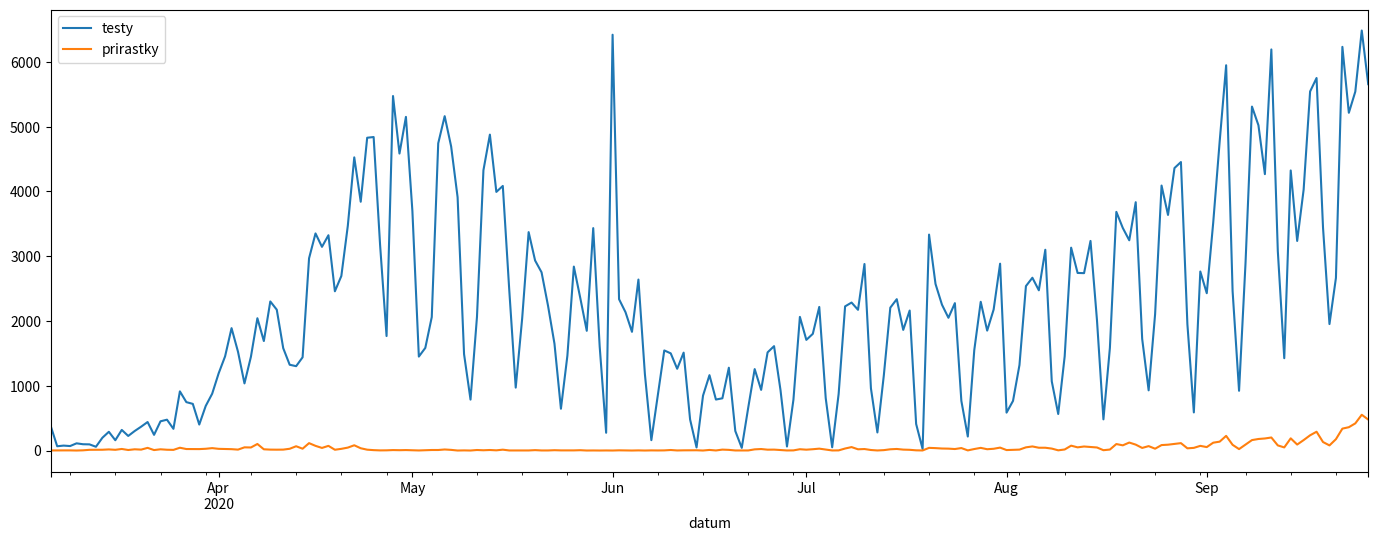
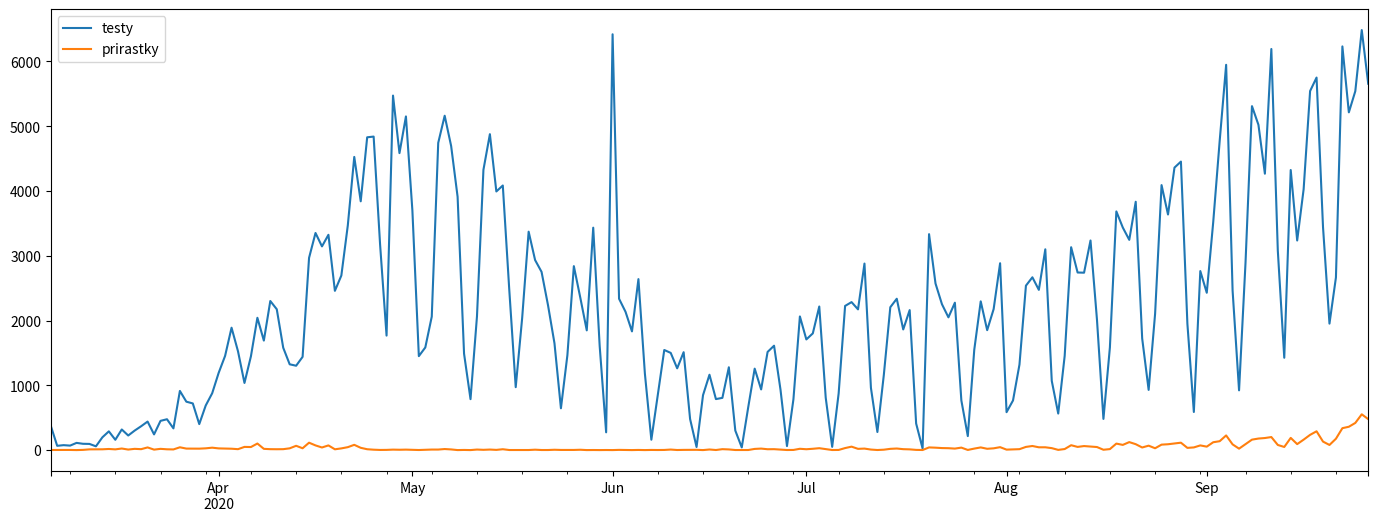

Source code (Python) for these figures, in order:
# -*- coding: utf-8 -*-
#
# Licensed under the Apache License, Version 2.0 (the "License");
# you may not use this file except in compliance with the License.
# You may obtain a copy of the License at
#
#    http://www.apache.org/licenses/LICENSE-2.0
#
# Unless required by applicable law or agreed to in writing, software
# distributed under the License is distributed on an "AS IS" BASIS,
# WITHOUT WARRANTIES OR CONDITIONS OF ANY KIND, either express or
# implied.
# See the License for the specific language governing permissions and
# limitations under the License.
#

import pandas as pd
import numpy as np
import matplotlib.pyplot as plt

hry = ["AssassinsCreed", "Borderlands", "Crysis", "Doom", "Witcher"]
data = pd.DataFrame({"Hrac" : np.random.randint(5, size=(1, 20))[0],
                    "Hra" : np.random.choice(hry, size=(1, 20))[0]})              
data

# Miesto pre váš kód
data[data['Hra']=='Crysis']

data[data['Hra']=='Crysis'].drop_duplicates('Hrac', keep='last')

# Miesto pre váš kód
data.groupby('Hra')['Hrac'].nunique().reset_index()

# Miesto pre váš kód
data.groupby(['Hrac', 'Hra']).size().unstack().fillna(0).astype(int)

data.groupby(['Hrac', 'Hra']).size().unstack()

testy = pd.Series([378, 66, 76, 69, 111, 97, 95, 58, 197, 289, 159, 318, 225, 301, 368, 440, 242, 451, 476, 335, 913, 747, 720, 401, 688, 877, 1191, 1454, 1889, 1524, 1036, 1448, 2042, 1690, 2301, 2174, 1580, 1324, 1302, 1439, 2967, 3351, 3144, 3323, 2458, 2694, 3468, 4525, 3840, 4828, 4839, 3171, 1767, 5472, 4584, 5150, 3698, 1450, 1584, 2060, 4742, 5161, 4694, 3910, 1488, 786, 2063, 4326, 4876, 3992, 4084, 2476, 971, 2041, 3371, 2933, 2751, 2236, 1649, 645, 1464, 2839, 2352, 1848, 3433, 1606, 274, 6418, 2336, 2135, 1832, 2639, 1180, 160, 851, 1545, 1500, 1262, 1511, 479, 47, 847, 1163, 787, 806, 1278, 301, 41, 661, 1257, 936, 1515, 1611, 931, 62, 784, 2063, 1708, 1801, 2216, 808, 50, 873, 2225, 2284, 2172, 2879, 960, 279, 1163, 2205, 2336, 1862, 2161, 410, 24, 3333, 2571, 2251, 2049, 2275, 767, 216, 1548, 2296, 1851, 2176, 2884, 585, 766, 1320, 2538, 2667, 2473, 3099, 1068, 564, 1454, 3131, 2741, 2738, 3235, 2013, 481, 1583, 3684, 3435, 3245, 3833, 1723, 929, 2103, 4090, 3636, 4360, 4453, 1951, 588, 2763, 2428, 3519, 4772, 5947, 2462, 922, 2891, 5309, 5021, 4266, 6191, 3080, 1425, 4323, 3235, 4027, 5542, 5750, 3443, 1952, 2664, 6231, 5213, 5540, 6483, 5655])
prirastky = pd.Series([1, 2, 2, 2, 0, 3, 11, 11, 12, 17, 11, 24, 8, 19, 14, 41, 7, 19, 12, 10, 43, 23, 22, 22, 27, 37, 26, 24, 21, 14, 49, 47, 101, 19, 14, 13, 14, 27, 66, 28, 114, 72, 40, 72, 12, 26, 45, 81, 35, 13, 6, 2, 3, 7, 5, 7, 4, 1, 5, 8, 8, 16, 10, 0, 2, 0, 8, 4, 8, 3, 13, 1, 1, 0, 1, 6, 1, 1, 5, 2, 2, 2, 5, 0, 1, 0, 1, 0, 3, 1, 0, 2, 0, 2, 1, 2, 8, 1, 3, 3, 4, 0, 9, 1, 14, 10, 1, 1, 1, 18, 23, 13, 14, 7, 1, 2, 20, 13, 20, 29, 15, 1, 2, 31, 53, 19, 23, 8, 1, 6, 19, 24, 14, 11, 3, 1, 41, 37, 31, 29, 23, 38, 2, 23, 41, 20, 27, 45, 7, 10, 14, 49, 63, 43, 43, 30, 3, 16, 75, 49, 62, 54, 47, 5, 15, 100, 80, 123, 91, 40, 68, 28, 84, 90, 102, 114, 34, 41, 72, 53, 121, 137, 226, 88, 22, 91, 161, 178, 186, 201, 79, 48, 188, 92, 161, 235, 290, 131, 79, 175, 338, 360, 419, 552, 478])

# Miesto pre váš kód
df = pd.DataFrame({'datum': pd.date_range('2020-03-06','2020-09-26'), 'testy': testy, 'prirastky': prirastky})
df = df.set_index('datum')
df.plot(figsize=(17,6))

# Miesto pre váš kód (iné riešenie)
date_index = pd.date_range(start='20200306', end='20200926')
df = pd.DataFrame(data=dict(testy=testy, prirastky=prirastky)).set_index(date_index)
df.plot(figsize=(17,6))

